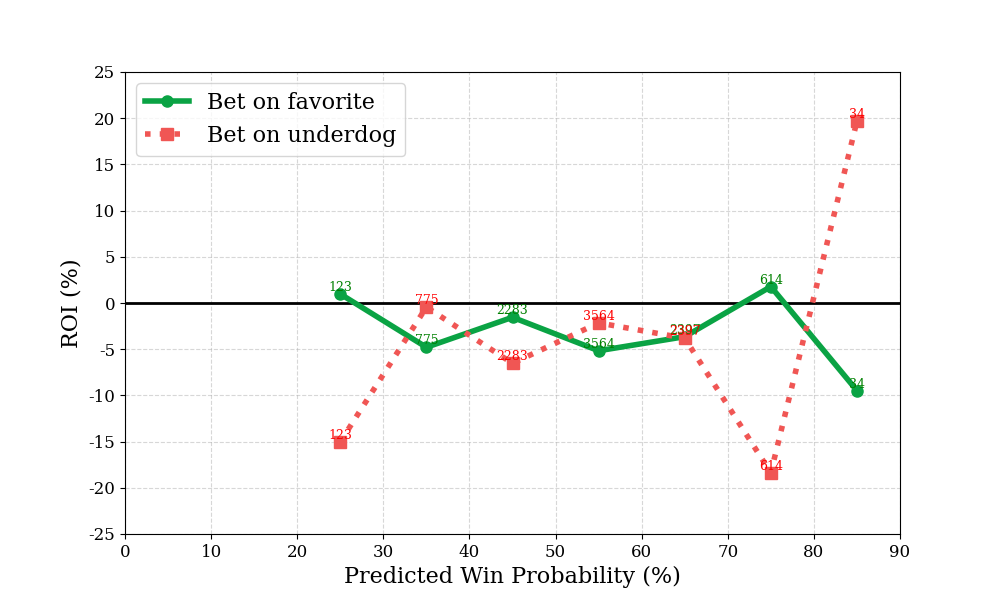

The table this chart was drawn from, first rows:
bin, n, favorite_roi, underdog_roi
0, 0, , 
1, 0, , 
2, 123, 0.9759, -15.02
3, 775, -4.792, -0.4452
4, 2283, -1.547, -6.529
5, 3564, -5.167, -2.156
6, 2397, -3.644, -3.809
7, 614, 1.773, -18.37
8, 34, -9.483, 19.68
9, 0, , 
